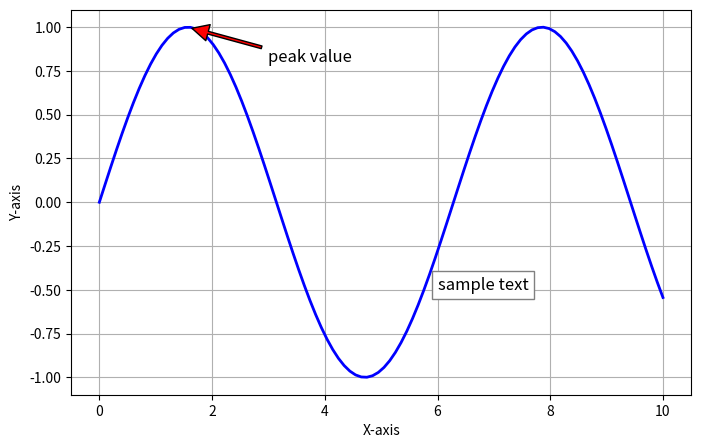

Python code for this plot:
import matplotlib.pyplot as plt
import numpy as np

# 生成示例数据
x = np.linspace(0, 10, 100)
y = np.sin(x)

fig, ax = plt.subplots(figsize=(8, 5))
ax.plot(x, y, color='blue', linewidth=2)

# 标注峰值点
ax.annotate(
    "peak value",  # 标注文字
    xy=(np.pi/2, 1),  # 箭头指向的坐标
    xytext=(3, 0.8),  # 文字位置
    arrowprops=dict(
        facecolor="red", 
        shrink=0.05, 
        width=2,
        zorder=1  # 箭头层级（较低）
    ),
    fontsize=12,
    zorder=2  # 文字层级（较高，确保在箭头上层）
)

# 添加普通文本（演示层级效果）
ax.text(
    6, -0.5, "sample text", 
    fontsize=12, 
    bbox=dict(facecolor='white', edgecolor='gray'),
    zorder=3  # 更高层级，会显示在所有元素上方
)

ax.set_xlabel("X-axis")
ax.set_ylabel("Y-axis")
plt.grid(True, zorder=0)  # 网格层级最低

plt.savefig("plot_with_annotation.pdf")  # 保存为矢量图
plt.show()
